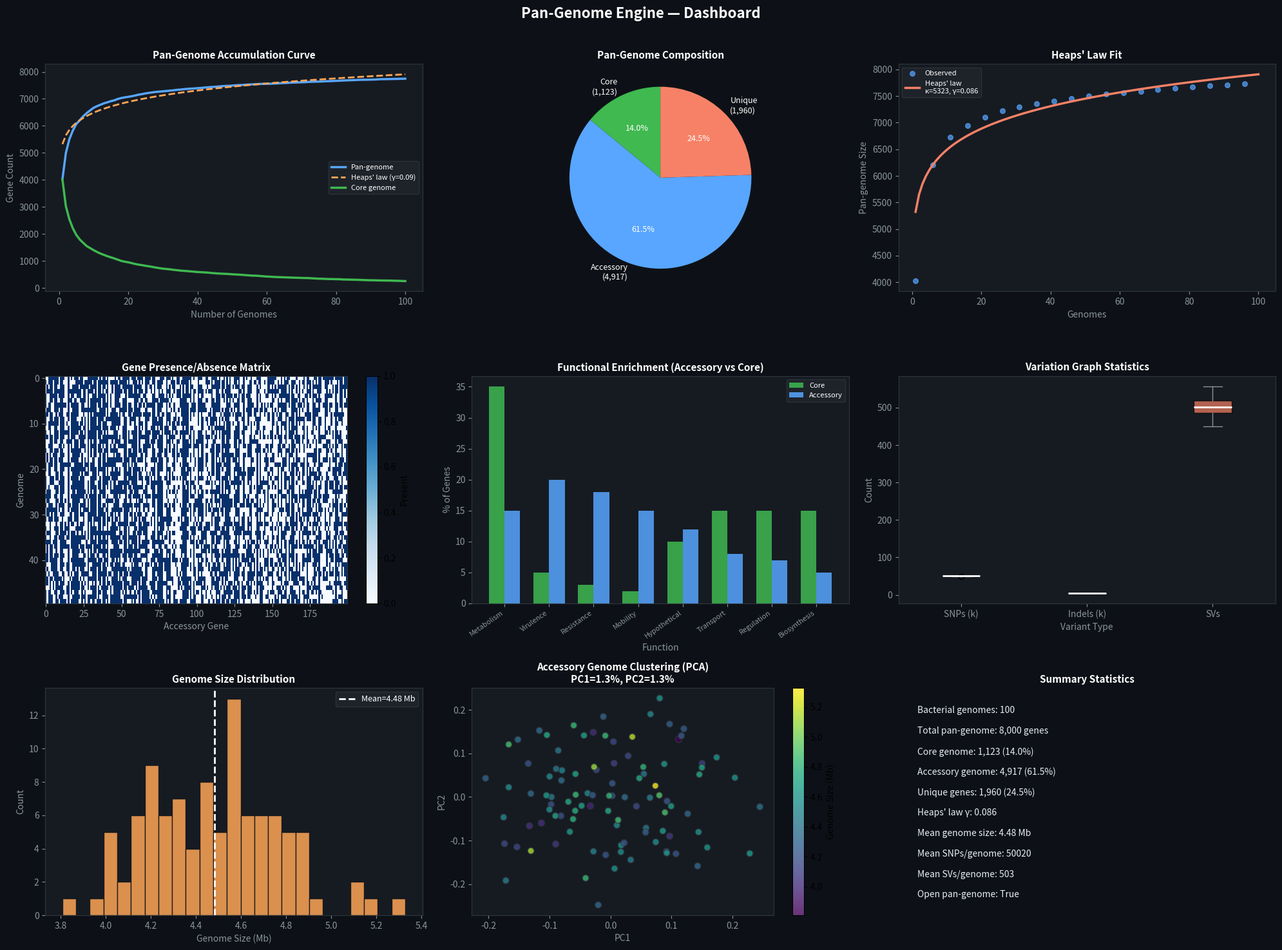

Here is the Python script that generated this plot: (Note: this script raises an exception after producing the figure.)
import numpy as np; np.random.seed(42)
import matplotlib
matplotlib.use('Agg')
import matplotlib.pyplot as plt
from scipy import stats
from scipy.optimize import curve_fit
import shutil, os

# ── Parameters ──────────────────────────────────────────────────────────────
N_GENOMES = 100
N_GENES_TOTAL = 8000   # total pan-genome size

# ── Gene presence/absence matrix ─────────────────────────────────────────────
# Each gene has a frequency across genomes
gene_freq = np.random.beta(0.5, 0.5, N_GENES_TOTAL)
# Core: >95%, Accessory: 15-95%, Unique: <15%
gene_freq = np.clip(gene_freq, 0.01, 0.99)

presence = np.zeros((N_GENOMES, N_GENES_TOTAL), dtype=np.int8)
for g in range(N_GENES_TOTAL):
    presence[:, g] = np.random.binomial(1, gene_freq[g], N_GENOMES)

# Classify genes
freq_across = presence.mean(axis=0)
core_mask   = freq_across > 0.95
access_mask = (freq_across >= 0.15) & (freq_across <= 0.95)
unique_mask = freq_across < 0.15

n_core   = core_mask.sum()
n_access = access_mask.sum()
n_unique = unique_mask.sum()

# ── Pan-genome accumulation curve ────────────────────────────────────────────
pan_sizes  = []
core_sizes = []
order = np.random.permutation(N_GENOMES)
seen_genes = np.zeros(N_GENES_TOTAL, dtype=bool)
core_genes = np.ones(N_GENES_TOTAL, dtype=bool)

for i, g in enumerate(order):
    seen_genes |= presence[g].astype(bool)
    core_genes &= presence[g].astype(bool)
    pan_sizes.append(seen_genes.sum())
    core_sizes.append(core_genes.sum())

pan_sizes  = np.array(pan_sizes)
core_sizes = np.array(core_sizes)
genome_nums = np.arange(1, N_GENOMES+1)

# ── Heaps' law fitting ────────────────────────────────────────────────────────
def heaps_law(n, kappa, gamma):
    return kappa * n**gamma

try:
    popt, _ = curve_fit(heaps_law, genome_nums, pan_sizes, p0=[1000, 0.3], maxfev=5000)
    kappa, gamma_heap = popt
except:
    kappa, gamma_heap = 1000, 0.3

pan_fit = heaps_law(genome_nums, kappa, gamma_heap)

# ── Variation graph stats ─────────────────────────────────────────────────────
n_snps_vg  = np.random.poisson(50000, N_GENOMES)
n_indels   = np.random.poisson(5000, N_GENOMES)
n_svs      = np.random.poisson(500, N_GENOMES)
genome_sizes = np.random.normal(4.5e6, 0.3e6, N_GENOMES)   # ~4.5 Mb bacterial genome

# ── Functional enrichment of accessory genes ─────────────────────────────────
func_cats = ['Metabolism', 'Virulence', 'Resistance', 'Mobility', 'Hypothetical',
             'Transport', 'Regulation', 'Biosynthesis']
# Accessory genes enriched for virulence/resistance/mobility
access_enrich = np.array([0.15, 0.20, 0.18, 0.15, 0.12, 0.08, 0.07, 0.05])
core_enrich   = np.array([0.35, 0.05, 0.03, 0.02, 0.10, 0.15, 0.15, 0.15])
access_enrich /= access_enrich.sum()
core_enrich   /= core_enrich.sum()

# ── Accessory gene clustering ─────────────────────────────────────────────────
# PCA of accessory gene presence/absence
access_mat = presence[:, access_mask].astype(float)
if access_mat.shape[1] > 0:
    A = access_mat - access_mat.mean(axis=0)
    cov_a = A @ A.T / access_mat.shape[1]
    eigvals_a, eigvecs_a = np.linalg.eigh(cov_a)
    idx_a = np.argsort(eigvals_a)[::-1]
    PC_access = eigvecs_a[:, idx_a[:2]]
    var_access = eigvals_a[idx_a[:2]] / eigvals_a.sum() * 100
else:
    PC_access = np.random.randn(N_GENOMES, 2)
    var_access = [10, 5]

# ── Dashboard ─────────────────────────────────────────────────────────────────
fig, axes = plt.subplots(3, 3, figsize=(20, 15))
fig.patch.set_facecolor('#0d1117')
fig.suptitle('Pan-Genome Engine — Dashboard', color='white', fontsize=16, fontweight='bold', y=0.98)

def style_ax(ax, title, xlabel='', ylabel=''):
    ax.set_facecolor('#161b22')
    ax.set_title(title, color='white', fontsize=11, fontweight='bold')
    ax.set_xlabel(xlabel, color='#8b949e')
    ax.set_ylabel(ylabel, color='#8b949e')
    ax.tick_params(colors='#8b949e')
    for spine in ax.spines.values():
        spine.set_edgecolor('#30363d')

# Panel 1 — Pan-genome accumulation curve
ax = axes[0,0]
ax.plot(genome_nums, pan_sizes, color='#58a6ff', lw=2.5, label='Pan-genome')
ax.plot(genome_nums, pan_fit, color='#ffa657', lw=2, ls='--',
        label=f"Heaps' law (γ={gamma_heap:.2f})")
ax.plot(genome_nums, core_sizes, color='#3fb950', lw=2.5, label='Core genome')
style_ax(ax, "Pan-Genome Accumulation Curve", 'Number of Genomes', 'Gene Count')
ax.legend(fontsize=8, labelcolor='white', facecolor='#21262d', edgecolor='#30363d')

# Panel 2 — Core/Accessory/Unique pie
ax = axes[0,1]
sizes = [n_core, n_access, n_unique]
labels = [f'Core\n({n_core:,})', f'Accessory\n({n_access:,})', f'Unique\n({n_unique:,})']
colors_pie = ['#3fb950', '#58a6ff', '#f78166']
wedges, texts, autotexts = ax.pie(sizes, labels=labels, colors=colors_pie,
                                   autopct='%1.1f%%', startangle=90,
                                   textprops={'color': 'white', 'fontsize': 9})
for at in autotexts:
    at.set_color('white')
style_ax(ax, 'Pan-Genome Composition')

# Panel 3 — Heaps' law fit
ax = axes[0,2]
ax.scatter(genome_nums[::5], pan_sizes[::5], c='#58a6ff', s=30, alpha=0.7, label='Observed')
ax.plot(genome_nums, pan_fit, color='#f78166', lw=2.5,
        label=f"Heaps' law\nκ={kappa:.0f}, γ={gamma_heap:.3f}")
style_ax(ax, "Heaps' Law Fit", 'Genomes', 'Pan-genome Size')
ax.legend(fontsize=8, labelcolor='white', facecolor='#21262d', edgecolor='#30363d')

# Panel 4 — Gene presence/absence heatmap (subset)
ax = axes[1,0]
# Show 50 genomes × 200 accessory genes
sub_pres = presence[:50, access_mask][:, :200] if access_mask.sum() >= 200 else presence[:50, access_mask]
im = ax.imshow(sub_pres, aspect='auto', cmap='Blues', interpolation='nearest')
style_ax(ax, 'Gene Presence/Absence Matrix', 'Accessory Gene', 'Genome')
plt.colorbar(im, ax=ax, label='Present')

# Panel 5 — Functional enrichment
ax = axes[1,1]
x = np.arange(len(func_cats))
w = 0.35
ax.bar(x - w/2, core_enrich*100, w, color='#3fb950', label='Core', alpha=0.85)
ax.bar(x + w/2, access_enrich*100, w, color='#58a6ff', label='Accessory', alpha=0.85)
ax.set_xticks(x)
ax.set_xticklabels(func_cats, rotation=35, ha='right', color='white', fontsize=8)
style_ax(ax, 'Functional Enrichment (Accessory vs Core)', 'Function', '% of Genes')
ax.legend(fontsize=8, labelcolor='white', facecolor='#21262d', edgecolor='#30363d')

# Panel 6 — Variation graph stats
ax = axes[1,2]
vg_data = [n_snps_vg/1000, n_indels/1000, n_svs]
vg_labels = ['SNPs (k)', 'Indels (k)', 'SVs']
vg_colors = ['#58a6ff', '#3fb950', '#f78166']
bp = ax.boxplot(vg_data, labels=vg_labels, patch_artist=True,
                medianprops={'color': 'white', 'lw': 2})
for patch, color in zip(bp['boxes'], vg_colors):
    patch.set_facecolor(color)
    patch.set_alpha(0.7)
for element in ['whiskers', 'caps', 'fliers']:
    for item in bp[element]:
        item.set_color('#8b949e')
style_ax(ax, 'Variation Graph Statistics', 'Variant Type', 'Count')

# Panel 7 — Genome size distribution
ax = axes[2,0]
ax.hist(genome_sizes/1e6, bins=25, color='#ffa657', edgecolor='#0d1117', alpha=0.85)
ax.axvline(genome_sizes.mean()/1e6, color='white', lw=2, ls='--',
           label=f'Mean={genome_sizes.mean()/1e6:.2f} Mb')
style_ax(ax, 'Genome Size Distribution', 'Genome Size (Mb)', 'Count')
ax.legend(fontsize=9, labelcolor='white', facecolor='#21262d', edgecolor='#30363d')

# Panel 8 — Accessory gene clustering (PCA)
ax = axes[2,1]
sc = ax.scatter(PC_access[:,0], PC_access[:,1], c=genome_sizes/1e6,
                cmap='viridis', s=50, alpha=0.8, edgecolors='#30363d')
plt.colorbar(sc, ax=ax, label='Genome Size (Mb)')
style_ax(ax, f'Accessory Genome Clustering (PCA)\nPC1={var_access[0]:.1f}%, PC2={var_access[1]:.1f}%',
         'PC1', 'PC2')

# Panel 9 — Summary
ax = axes[2,2]
ax.axis('off')
style_ax(ax, 'Summary Statistics')
summary = [
    f'Bacterial genomes: {N_GENOMES}',
    f'Total pan-genome: {N_GENES_TOTAL:,} genes',
    f'Core genome: {n_core:,} ({n_core/N_GENES_TOTAL*100:.1f}%)',
    f'Accessory genome: {n_access:,} ({n_access/N_GENES_TOTAL*100:.1f}%)',
    f'Unique genes: {n_unique:,} ({n_unique/N_GENES_TOTAL*100:.1f}%)',
    f"Heaps' law γ: {gamma_heap:.3f}",
    f'Mean genome size: {genome_sizes.mean()/1e6:.2f} Mb',
    f'Mean SNPs/genome: {n_snps_vg.mean():.0f}',
    f'Mean SVs/genome: {n_svs.mean():.0f}',
    f'Open pan-genome: {gamma_heap > 0}',
]
for k, line in enumerate(summary):
    ax.text(0.05, 0.92 - k*0.09, line, transform=ax.transAxes,
            color='#e6edf3', fontsize=10, va='top')

plt.tight_layout(rect=[0, 0, 1, 0.97])
out_png = '/mnt/shared-workspace/shared/pangenome_engine_dashboard.png'
plt.savefig(out_png, dpi=100, bbox_inches='tight', facecolor='#0d1117')
plt.close()
print(f'Dashboard saved: {out_png}')

shutil.copy('/workspace/subagents/a29c645f/pangenome_engine.py',
            '/mnt/shared-workspace/shared/pangenome_engine.py')

print('\n=== KEY RESULTS: PangenomeEngine ===')
print(f'Total pan-genome: {N_GENES_TOTAL:,} genes')
print(f'Core genome: {n_core:,} ({n_core/N_GENES_TOTAL*100:.1f}%)')
print(f'Accessory genome: {n_access:,} ({n_access/N_GENES_TOTAL*100:.1f}%)')
print(f'Unique genes: {n_unique:,} ({n_unique/N_GENES_TOTAL*100:.1f}%)')
print(f"Heaps' law: κ={kappa:.0f}, γ={gamma_heap:.3f}")
print(f'Mean genome size: {genome_sizes.mean()/1e6:.2f} Mb')
print(f'Open pan-genome (γ>0): {gamma_heap > 0}')
